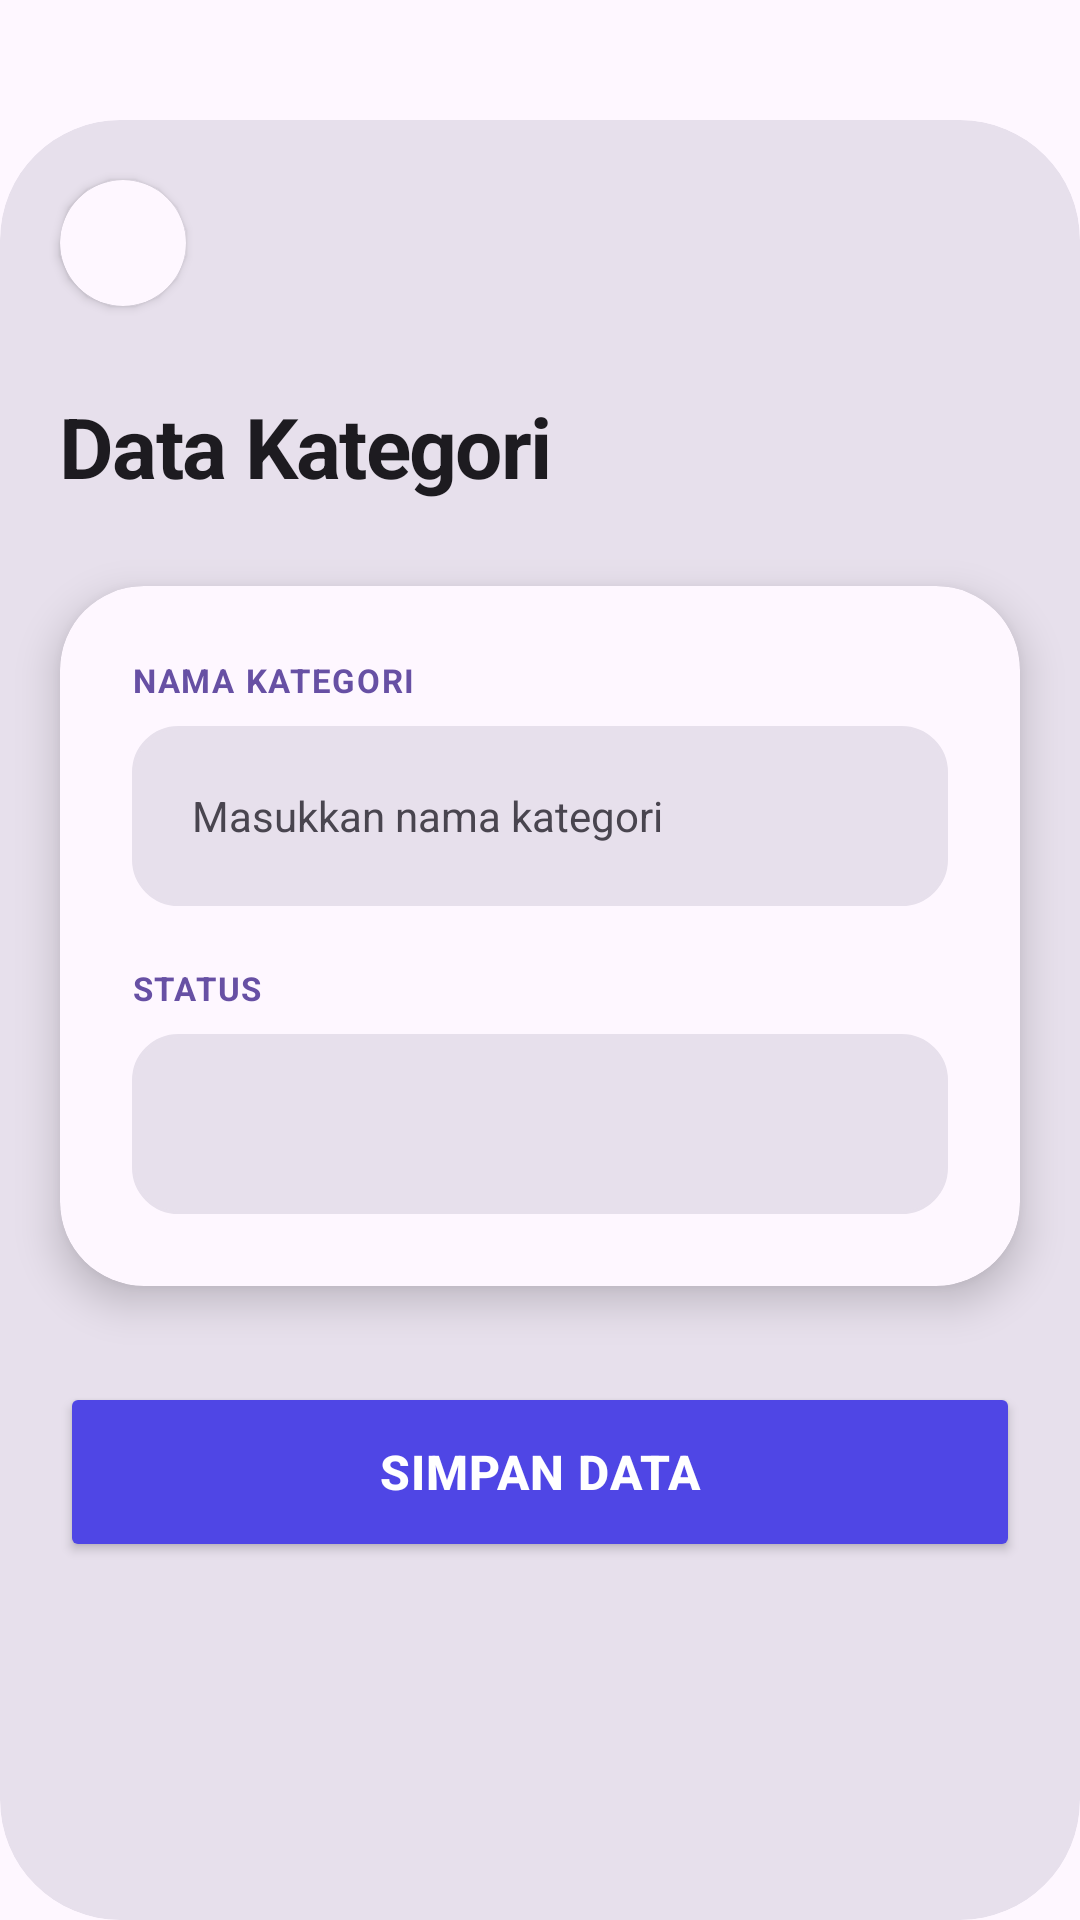

This screen was rendered from an Android layout file. Write that file and the resources it references.
<!-- AndroidManifest.xml: application theme Theme.PointOfSales -->
<!-- res/layout/activity_mod_kategori.xml -->
<?xml version="1.0" encoding="utf-8"?>
<androidx.constraintlayout.widget.ConstraintLayout xmlns:android="http://schemas.android.com/apk/res/android"
    xmlns:app="http://schemas.android.com/apk/res-auto"
    xmlns:tools="http://schemas.android.com/tools"
    android:id="@+id/main"
    android:layout_width="match_parent"
    android:layout_height="match_parent"
    android:background="?attr/colorSurface"
    tools:context=".Kategori.ModKategoriActivity">

    <androidx.cardview.widget.CardView
        android:layout_width="match_parent"
        android:layout_height="match_parent"
        android:layout_marginTop="40dp"
        android:backgroundTint="?attr/colorSurfaceVariant"
        app:cardCornerRadius="40dp"
        app:cardElevation="0dp"
        app:layout_constraintBottom_toBottomOf="parent"
        app:layout_constraintTop_toTopOf="parent">

        <androidx.constraintlayout.widget.ConstraintLayout
            android:layout_width="match_parent"
            android:layout_height="match_parent"
            android:paddingBottom="40dp">

            <androidx.cardview.widget.CardView
                android:id="@+id/cardBack"
                android:layout_width="42dp"
                android:layout_height="42dp"
                android:layout_marginStart="20dp"
                android:layout_marginTop="20dp"
                android:backgroundTint="?attr/colorSurface"
                android:clickable="true"
                android:focusable="true"
                app:cardCornerRadius="21dp"
                app:cardElevation="2dp"
                app:layout_constraintStart_toStartOf="parent"
                app:layout_constraintTop_toTopOf="parent">

                <ImageView
                    android:id="@+id/imageBack"
                    android:layout_width="20dp"
                    android:layout_height="20dp"
                    android:layout_gravity="center"
                    android:src="@drawable/back"
                    app:tint="?attr/colorOnSurface" />

            </androidx.cardview.widget.CardView>

            <TextView
                android:id="@+id/tvTambahKategori"
                android:layout_width="wrap_content"
                android:layout_height="wrap_content"
                android:layout_marginStart="20dp"
                android:layout_marginTop="28dp"
                android:letterSpacing="-0.02"
                android:text="Data Kategori"
                android:textColor="?attr/colorOnSurface"
                android:textSize="28sp"
                android:textStyle="bold"
                app:layout_constraintStart_toStartOf="parent"
                app:layout_constraintTop_toBottomOf="@id/cardBack" />

            <androidx.cardview.widget.CardView
                android:id="@+id/cardDalam"
                android:layout_width="match_parent"
                android:layout_height="wrap_content"
                android:layout_marginStart="20dp"
                android:layout_marginTop="28dp"
                android:layout_marginEnd="20dp"
                android:backgroundTint="?attr/colorSurface"
                app:cardCornerRadius="28dp"
                app:cardElevation="8dp"
                app:layout_constraintEnd_toEndOf="parent"
                app:layout_constraintStart_toStartOf="parent"
                app:layout_constraintTop_toBottomOf="@id/tvTambahKategori">

                <androidx.constraintlayout.widget.ConstraintLayout
                    android:layout_width="match_parent"
                    android:layout_height="wrap_content"
                    android:padding="24dp">

                    <TextView
                        android:id="@+id/labelNama"
                        android:layout_width="wrap_content"
                        android:layout_height="wrap_content"
                        android:letterSpacing="0.05"
                        android:text="NAMA KATEGORI"
                        android:textColor="?attr/colorPrimary"
                        android:textSize="11sp"
                        android:textStyle="bold"
                        app:layout_constraintStart_toStartOf="parent"
                        app:layout_constraintTop_toTopOf="parent" />

                    <EditText
                        android:id="@+id/etNamaKategori"
                        android:layout_width="match_parent"
                        android:layout_height="60dp"
                        android:layout_marginTop="8dp"
                        android:background="@drawable/rounded_edittext"
                        android:backgroundTint="?attr/colorSurfaceVariant"
                        android:hint="Masukkan nama kategori"
                        android:inputType="text"
                        android:paddingHorizontal="20dp"
                        android:textColor="?attr/colorOnSurface"
                        android:textColorHint="?attr/colorOnSurfaceVariant"
                        android:textSize="14sp"
                        app:layout_constraintTop_toBottomOf="@id/labelNama" />

                    <TextView
                        android:id="@+id/labelStatus"
                        android:layout_width="wrap_content"
                        android:layout_height="wrap_content"
                        android:layout_marginTop="20dp"
                        android:letterSpacing="0.05"
                        android:text="STATUS"
                        android:textColor="?attr/colorPrimary"
                        android:textSize="11sp"
                        android:textStyle="bold"
                        app:layout_constraintStart_toStartOf="parent"
                        app:layout_constraintTop_toBottomOf="@id/etNamaKategori" />

                    <Spinner
                        android:id="@+id/spinnerStatus"
                        android:layout_width="match_parent"
                        android:layout_height="60dp"
                        android:layout_marginTop="8dp"
                        android:background="@drawable/rounded_edittext"
                        android:backgroundTint="?attr/colorSurfaceVariant"
                        android:paddingHorizontal="20dp"
                        app:layout_constraintTop_toBottomOf="@id/labelStatus" />

                </androidx.constraintlayout.widget.ConstraintLayout>
            </androidx.cardview.widget.CardView>

            <Button
                android:id="@+id/btnSimpan"
                android:layout_width="0dp"
                android:layout_height="60dp"
                android:layout_marginHorizontal="20dp"
                android:layout_marginTop="32dp"
                android:backgroundTint="#4F46E5"
                android:letterSpacing="0.02"
                android:text="Simpan Data"
                android:textColor="#FFFFFF"
                android:textSize="16sp"
                android:textStyle="bold"
                app:cornerRadius="30dp"
                app:layout_constraintEnd_toEndOf="parent"
                app:layout_constraintStart_toStartOf="parent"
                app:layout_constraintTop_toBottomOf="@id/cardDalam" />

            <Button
                android:id="@+id/btnHapus"
                android:layout_width="0dp"
                android:layout_height="60dp"
                android:layout_marginHorizontal="20dp"
                android:layout_marginTop="12dp"
                android:backgroundTint="#FEE2E2"
                android:letterSpacing="0.02"
                android:text="Hapus Data"
                android:textColor="#EF4444"
                android:textSize="16sp"
                android:textStyle="bold"
                android:visibility="gone"
                app:cornerRadius="30dp"
                app:layout_constraintEnd_toEndOf="parent"
                app:layout_constraintStart_toStartOf="parent"
                app:layout_constraintTop_toBottomOf="@id/btnSimpan" />

        </androidx.constraintlayout.widget.ConstraintLayout>
    </androidx.cardview.widget.CardView>
</androidx.constraintlayout.widget.ConstraintLayout>
<!-- resources referenced by this layout -->
<resources>
  <!-- drawable rounded_edittext (drawable) -->
  <?xml version="1.0" encoding="utf-8"?>
  <shape xmlns:android="http://schemas.android.com/apk/res/android"
      android:shape="rectangle">
      <corners android:radius="15dp" />
      <stroke
          android:width="1dp"
          android:color="#CCCCCC" />
      <solid android:color="#FFFFFF" />
  </shape>
  <style name="Theme.PointOfSales" parent="Base.Theme.PointOfSales" />
  <style name="Base.Theme.PointOfSales" parent="Theme.Material3.DayNight.NoActionBar">
          
          
      </style>
</resources>
